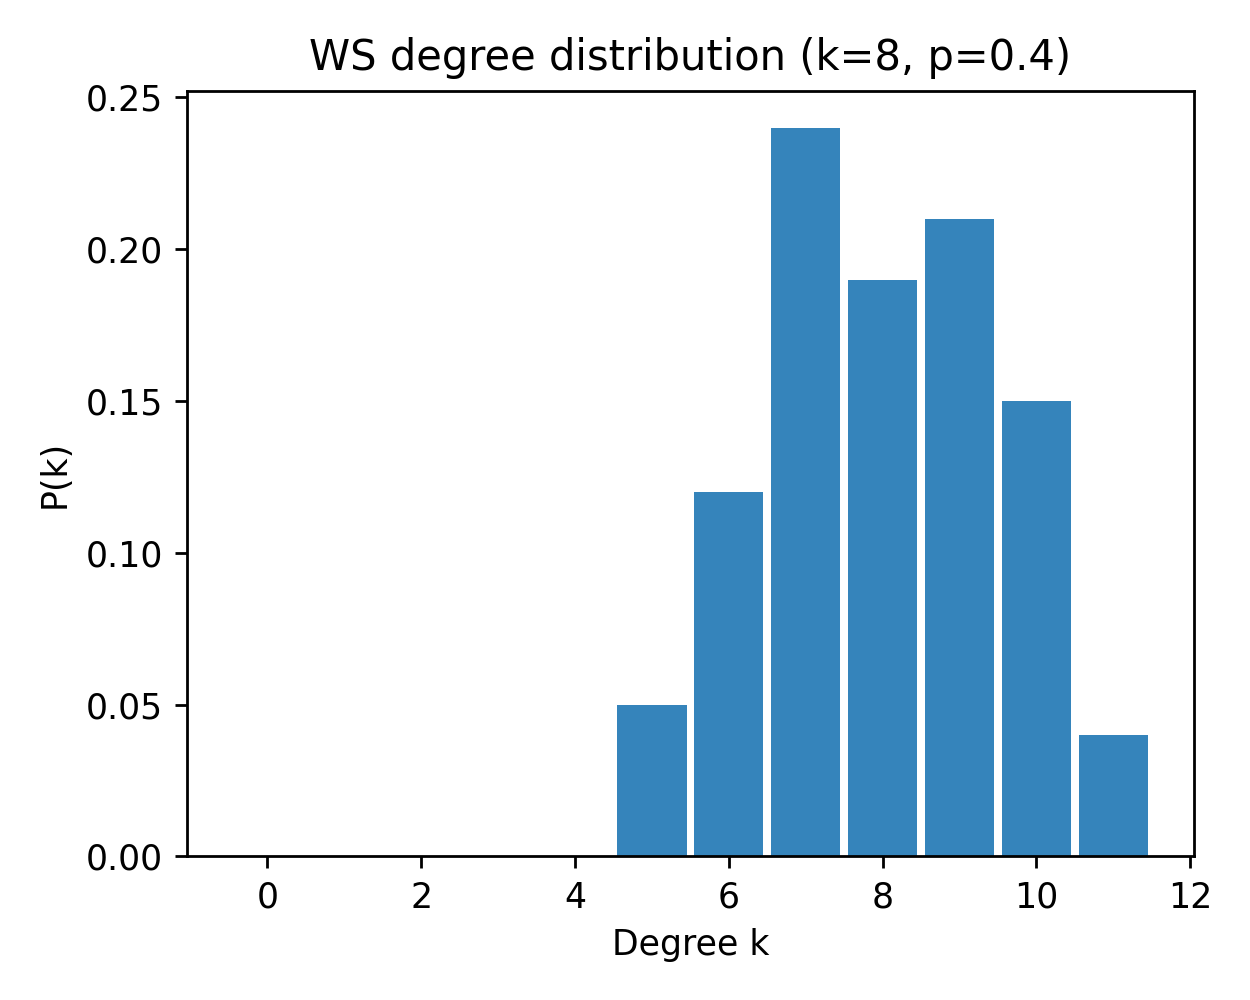

The data file committed next to this chart (first rows):
k, pk_mean, pk_sem
0, 0.0, 0.0
1, 0.0, 0.0
2, 0.0, 0.0
3, 0.0, 0.0
4, 0.0, 0.0
5, 0.05, 0.0
6, 0.12, 0.0
7, 0.24, 0.0
8, 0.19, 0.0
9, 0.21, 0.0
10, 0.15, 0.0
11, 0.04, 0.0
